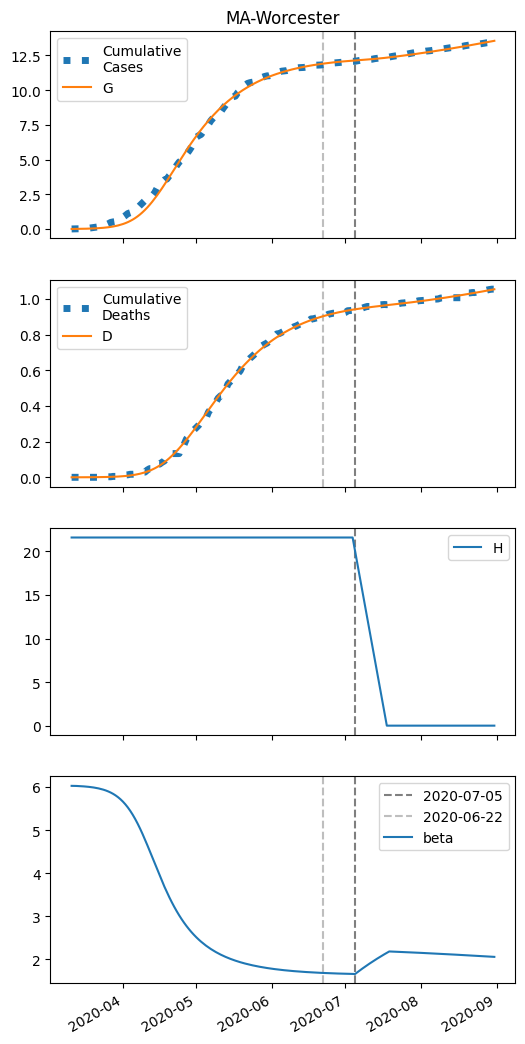

The file beside this chart, header and first rows:
series, 2020-03-11, 2020-03-12, 2020-03-13, 2020-03-14, 2020-03-15, 2020-03-16, 2020-03-17, 2020-03-18, 2020-03-19, 2020-03-20, 2020-03-21, 2020-03-22, 2020-03-23, 2020-03-24, 2020-03-25, 2020-03-26, 2020-03-27, 2020-03-28, 2020-03-29, 2020-03-30, 2020-03-31, 2020-04-01, 2020-04-02
S, 41531, 41529, 41527, 41525, 41521, 41518, 41513, 41508, 41502, 41494, 41486, 41475, 41462, 41448, 41430, 41409, 41384, 41355, 41320, 41280, 41233, 41178, 41114
I, 6.0, 7.172, 8.573, 10.25, 12.24, 14.63, 17.47, 20.86, 24.91, 29.72, 35.45, 42.26, 50.35, 59.94, 71.29, 84.71, 100.5, 119.1, 141, 166.4, 196.1, 230.4, 269.9
IH, 0.0, 0.2722, 0.5217, 0.7653, 1.017, 1.289, 1.593, 1.942, 2.347, 2.823, 3.385, 4.05, 4.839, 5.775, 6.885, 8.201, 9.759, 11.6, 13.77, 16.33, 19.33, 22.84, 26.93
IN, 0.3636, 0.6725, 1.006, 1.374, 1.788, 2.261, 2.807, 3.443, 4.189, 5.068, 6.106, 7.335, 8.791, 10.52, 12.57, 15, 17.87, 21.27, 25.29, 30.02, 35.59, 42.11, 49.74
D, 0.01, 0.01, 0.0241, 0.05112, 0.09075, 0.1434, 0.2102, 0.2927, 0.3933, 0.5148, 0.661, 0.8363, 1.046, 1.297, 1.596, 1.952, 2.377, 2.882, 3.483, 4.196, 5.042, 6.043, 7.226
R, 0.0, 0.05474, 0.2177, 0.4875, 0.868, 1.368, 2.001, 2.785, 3.743, 4.907, 6.31, 7.997, 10.02, 12.44, 15.33, 18.79, 22.91, 27.81, 33.64, 40.58, 48.8, 58.54, 70.07
G, 6.0, 7.808, 9.969, 12.55, 15.63, 19.31, 23.71, 28.95, 35.2, 42.66, 51.54, 62.1, 74.67, 89.6, 107.3, 128.3, 153.1, 182.3, 216.8, 257.2, 304.5, 359.6, 423.5
H, 21607, 21607, 21607, 21607, 21607, 21607, 21607, 21607, 21607, 21607, 21607, 21607, 21607, 21607, 21607, 21607, 21607, 21607, 21607, 21607, 21607, 21607, 21607
beta, 6.028, 6.028, 6.025, 6.022, 6.019, 6.015, 6.01, 6.004, 5.998, 5.99, 5.98, 5.969, 5.955, 5.939, 5.92, 5.898, 5.872, 5.841, 5.806, 5.764, 5.716, 5.661, 5.599
